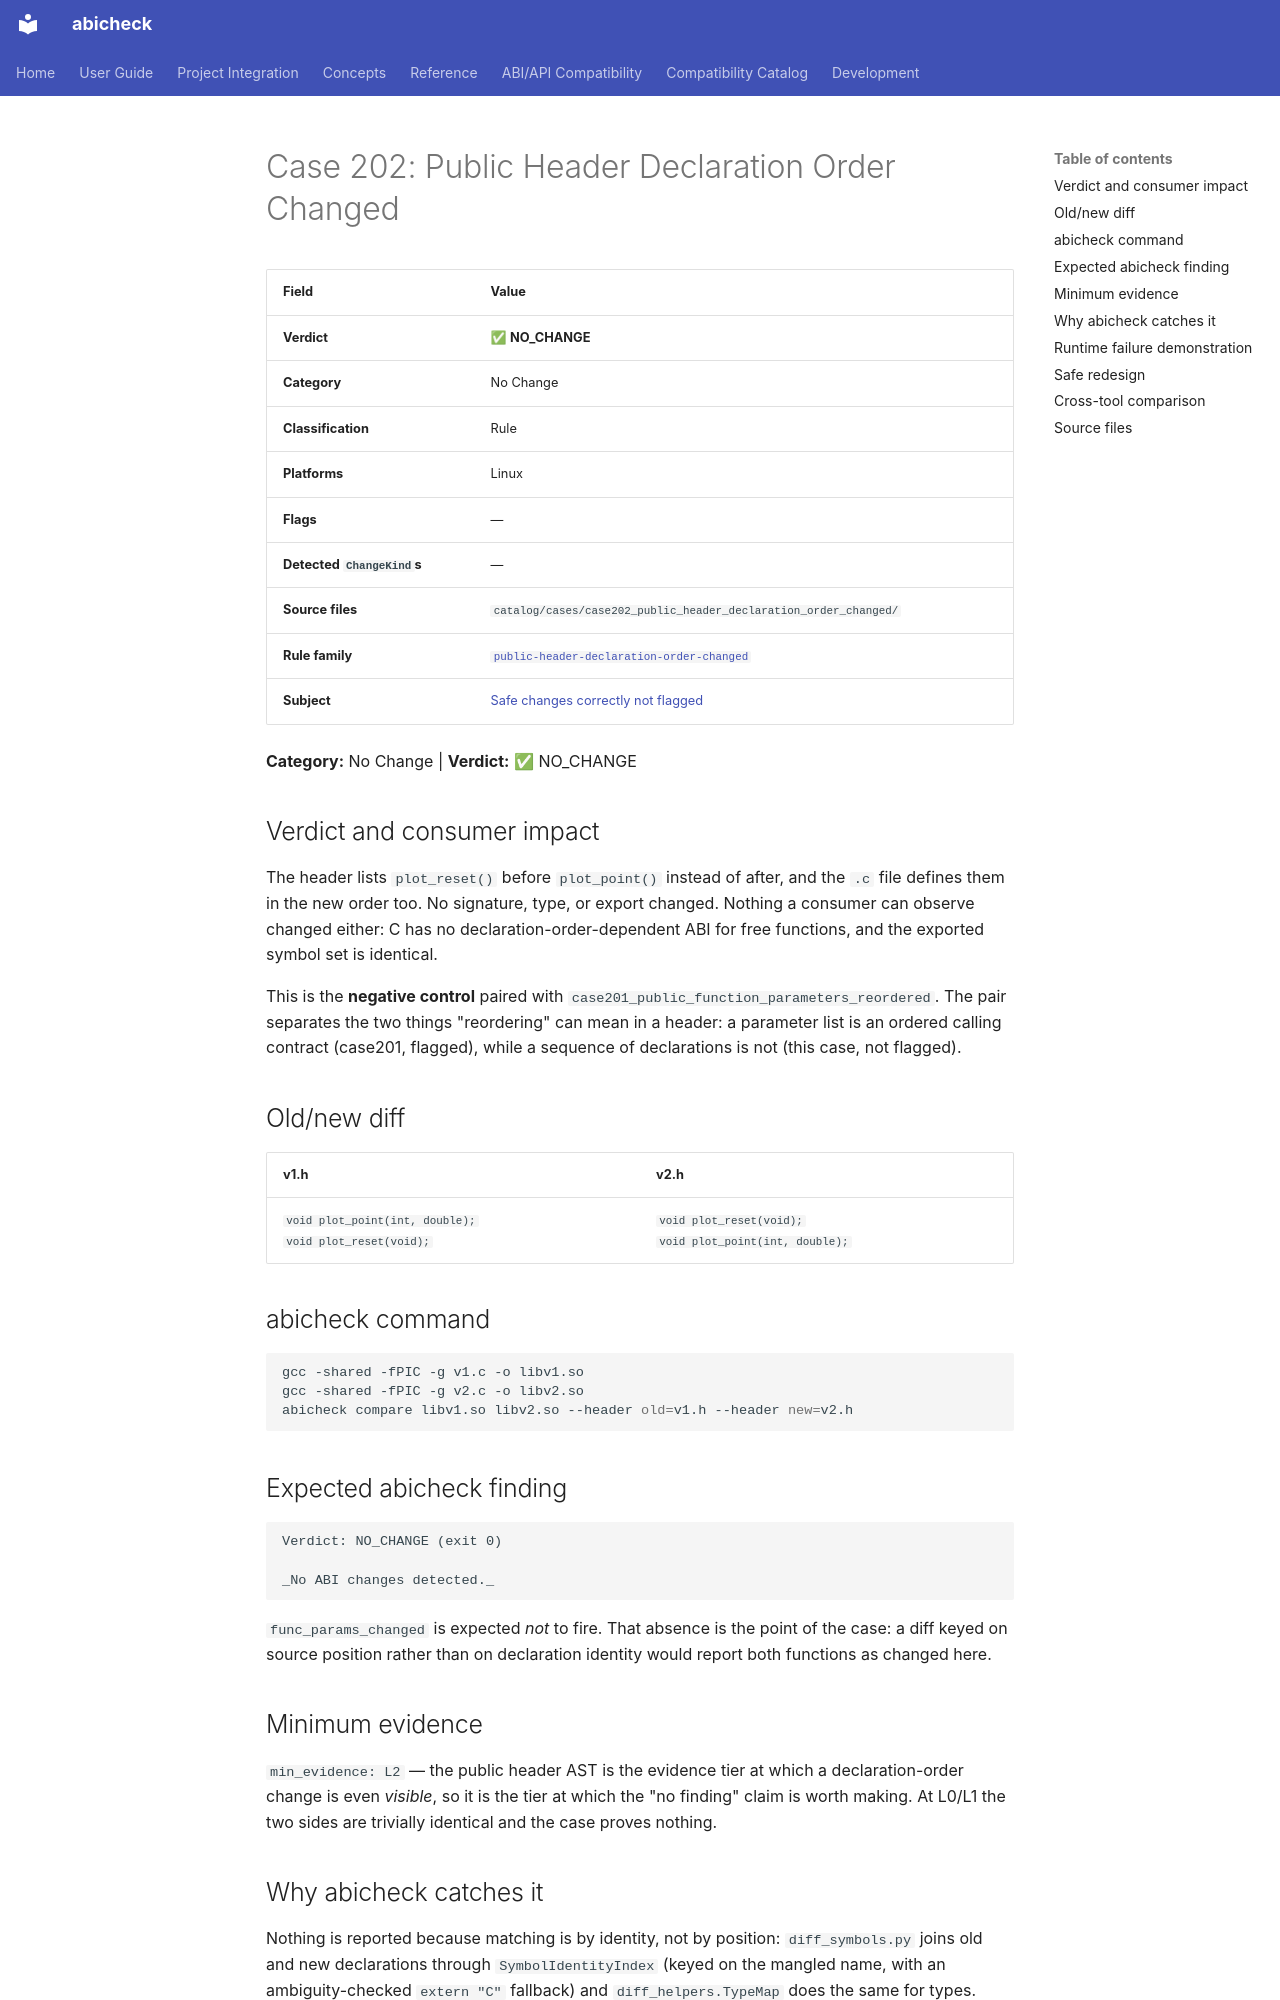

repository: abicheck/abicheck · page: reference/examples/case202_public_header_declaration_order_changed/index.html · generator: mkdocs

<!-- DO NOT EDIT — generated by scripts/gen_examples_docs.py. Source: catalog/cases/<case>/README.md + catalog/ground_truth.json. -->
# Case 202: Public Header Declaration Order Changed

| Field | Value |
|-------|-------|
| **Verdict** | ✅ **NO_CHANGE** |
| **Category** | No Change |
| **Classification** | Rule |
| **Platforms** | Linux |
| **Flags** | — |
| **Detected `ChangeKind`s** | — |
| **Source files** | `catalog/cases/case202_public_header_declaration_order_changed/` |
| **Rule family** | [`public-header-declaration-order-changed`](by-rule/public-header-declaration-order-changed.md) |
| **Subject** | [Safe changes correctly not flagged](by-subject/safe-changes-correctly-not-flagged.md) |

**Category:** No Change | **Verdict:** ✅ NO_CHANGE

## Verdict and consumer impact

The header lists `plot_reset()` before `plot_point()` instead of after, and
the `.c` file defines them in the new order too. No signature, type, or
export changed. Nothing a consumer can observe changed either: C has no
declaration-order-dependent ABI for free functions, and the exported symbol
set is identical.

This is the **negative control** paired with
`case201_public_function_parameters_reordered`.
The pair separates the two things "reordering" can mean in a header: a
parameter list is an ordered calling contract (case201, flagged), while a
sequence of declarations is not (this case, not flagged).

## Old/new diff

| v1.h | v2.h |
|------|------|
| `void plot_point(int, double);`<br>`void plot_reset(void);` | `void plot_reset(void);`<br>`void plot_point(int, double);` |

## abicheck command

```bash
gcc -shared -fPIC -g v1.c -o libv1.so
gcc -shared -fPIC -g v2.c -o libv2.so
abicheck compare libv1.so libv2.so --header old=v1.h --header new=v2.h
```

## Expected abicheck finding

```text
Verdict: NO_CHANGE (exit 0)

_No ABI changes detected._
```

`func_params_changed` is expected *not* to fire. That absence is the point of
the case: a diff keyed on source position rather than on declaration identity
would report both functions as changed here.

## Minimum evidence

`min_evidence: L2` — the public header AST is the evidence tier at which a
declaration-order change is even *visible*, so it is the tier at which the
"no finding" claim is worth making. At L0/L1 the two sides are trivially
identical and the case proves nothing.
